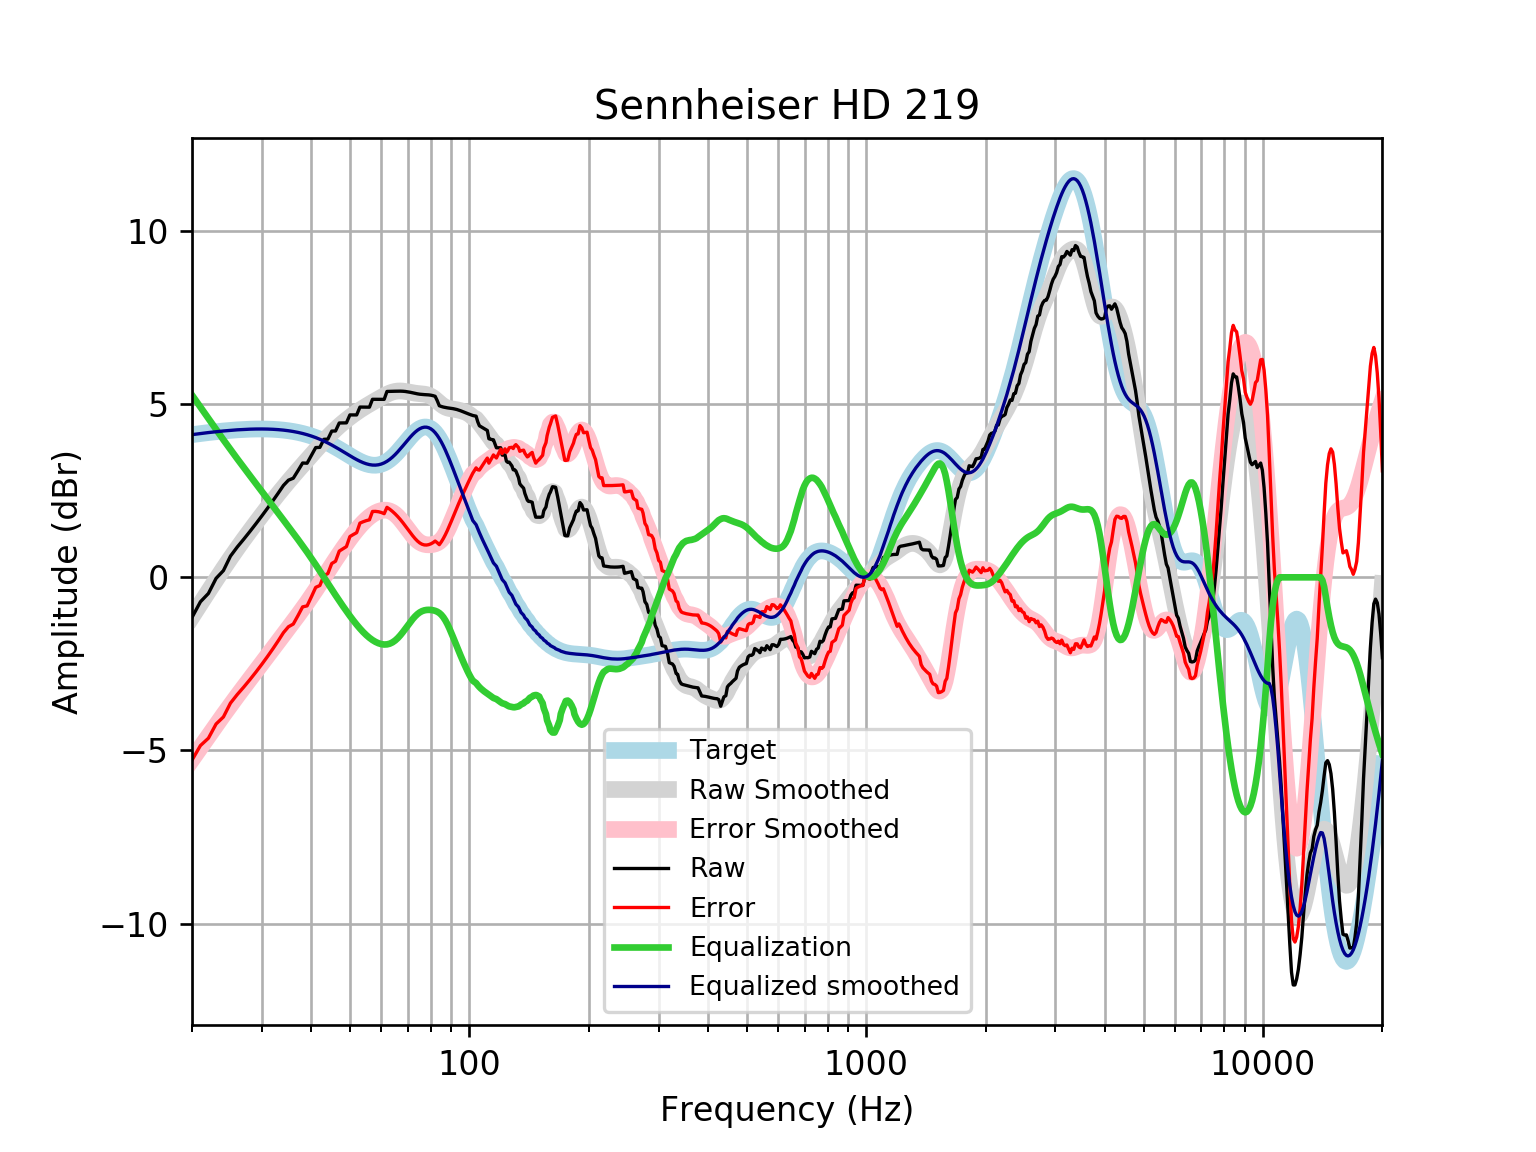

Data behind this chart, as committed beside it:
frequency, raw, error, smoothed, error_smoothed, equalization, equalized_raw, equalized_smoothed, target
20, -1.159, -5.279, -1.142, -5.263, 5.263, 4.104, 4.121, 4.121
21, -0.7067, -4.859, -0.764, -4.916, 4.916, 4.21, 4.152, 4.152
22, -0.4649, -4.645, -0.4052, -4.586, 4.586, 4.121, 4.18, 4.18
23, -0.02992, -4.235, -0.06576, -4.271, 4.271, 4.241, 4.205, 4.205
24, 0.1947, -4.032, 0.2544, -3.972, 3.972, 4.167, 4.227, 4.227
25, 0.612, -3.633, 0.5537, -3.691, 3.691, 4.303, 4.245, 4.245
26, 0.8737, -3.386, 0.834, -3.425, 3.425, 4.299, 4.259, 4.259
27, 1.1, -3.17, 1.097, -3.174, 3.174, 4.274, 4.271, 4.271
28, 1.327, -2.952, 1.345, -2.934, 2.934, 4.261, 4.279, 4.278
29, 1.552, -2.731, 1.579, -2.704, 2.704, 4.255, 4.283, 4.283
30, 1.775, -2.509, 1.803, -2.481, 2.481, 4.256, 4.284, 4.284
31, 1.996, -2.285, 2.016, -2.265, 2.265, 4.261, 4.281, 4.281
32, 2.216, -2.059, 2.219, -2.056, 2.056, 4.271, 4.275, 4.275
33, 2.435, -1.83, 2.413, -1.852, 1.852, 4.287, 4.265, 4.265
34, 2.653, -1.598, 2.596, -1.655, 1.655, 4.309, 4.251, 4.251
35, 2.806, -1.428, 2.77, -1.464, 1.464, 4.269, 4.233, 4.233
36, 2.862, -1.349, 2.934, -1.277, 1.277, 4.139, 4.211, 4.211
37, 3.081, -1.104, 3.092, -1.093, 1.093, 4.174, 4.185, 4.185
38, 3.301, -0.8534, 3.243, -0.9107, 0.9107, 4.212, 4.154, 4.155
39, 3.296, -0.8241, 3.39, -0.7288, 0.7288, 4.024, 4.119, 4.12
40, 3.521, -0.5593, 3.533, -0.5467, 0.5467, 4.068, 4.079, 4.08
41, 3.747, -0.2899, 3.671, -0.3642, 0.3642, 4.111, 4.035, 4.037
42, 3.753, -0.2356, 3.805, -0.1822, 0.1822, 3.935, 3.987, 3.989
43, 3.986, 0.04891, 3.933, -0.001968, 0.001968, 3.988, 3.935, 3.937
44, 3.991, 0.1093, 4.055, 0.1751, -0.1751, 3.816, 3.88, 3.881
45, 4.223, 0.4, 4.169, 0.3475, -0.3475, 3.875, 3.821, 3.823
46, 4.226, 0.4643, 4.275, 0.5144, -0.5144, 3.712, 3.76, 3.762
47, 4.457, 0.7575, 4.373, 0.6748, -0.6748, 3.782, 3.698, 3.7
48, 4.459, 0.8229, 4.463, 0.8285, -0.8285, 3.631, 3.635, 3.636
49, 4.461, 0.8875, 4.547, 0.9751, -0.9751, 3.486, 3.572, 3.574
50, 4.69, 1.178, 4.626, 1.114, -1.114, 3.576, 3.512, 3.512
51, 4.691, 1.237, 4.699, 1.245, -1.245, 3.446, 3.454, 3.454
52, 4.69, 1.29, 4.767, 1.367, -1.367, 3.323, 3.4, 3.4
53, 4.917, 1.566, 4.831, 1.479, -1.479, 3.438, 3.352, 3.351
54, 4.915, 1.606, 4.891, 1.58, -1.58, 3.335, 3.311, 3.31
55, 4.914, 1.638, 4.948, 1.669, -1.669, 3.245, 3.279, 3.276
56, 4.914, 1.661, 5.002, 1.747, -1.747, 3.167, 3.255, 3.253
57, 5.141, 1.902, 5.054, 1.811, -1.811, 3.33, 3.242, 3.239
58, 5.141, 1.904, 5.104, 1.864, -1.864, 3.278, 3.24, 3.237
59, 5.141, 1.895, 5.153, 1.903, -1.903, 3.238, 3.25, 3.246
60, 5.14, 1.872, 5.201, 1.929, -1.929, 3.212, 3.272, 3.268
61, 5.14, 1.838, 5.246, 1.94, -1.94, 3.2, 3.305, 3.301
62, 5.368, 2.021, 5.287, 1.936, -1.936, 3.431, 3.35, 3.346
63, 5.369, 1.967, 5.322, 1.916, -1.916, 3.453, 3.406, 3.402
64, 5.371, 1.904, 5.35, 1.879, -1.879, 3.493, 3.471, 3.468
65, 5.374, 1.833, 5.369, 1.825, -1.825, 3.55, 3.545, 3.542
66, 5.376, 1.754, 5.38, 1.755, -1.755, 3.621, 3.625, 3.622
67, 5.377, 1.669, 5.382, 1.673, -1.673, 3.703, 3.709, 3.707
68, 5.374, 1.578, 5.378, 1.582, -1.582, 3.792, 3.796, 3.796
69, 5.367, 1.483, 5.369, 1.485, -1.485, 3.882, 3.884, 3.884
70, 5.357, 1.386, 5.356, 1.386, -1.386, 3.97, 3.97, 3.97
71, 5.343, 1.291, 5.342, 1.291, -1.291, 4.052, 4.051, 4.053
72, 5.328, 1.2, 5.329, 1.204, -1.204, 4.124, 4.126, 4.128
73, 5.313, 1.117, 5.318, 1.126, -1.126, 4.186, 4.192, 4.195
74, 5.299, 1.047, 5.31, 1.062, -1.062, 4.237, 4.248, 4.251
75, 5.288, 0.9928, 5.303, 1.012, -1.012, 4.276, 4.291, 4.295
76, 5.281, 0.9554, 5.297, 0.9763, -0.9763, 4.305, 4.321, 4.325
77, 5.277, 0.9358, 5.29, 0.9537, -0.9537, 4.323, 4.336, 4.341
78, 5.273, 0.9327, 5.278, 0.9419, -0.9419, 4.331, 4.336, 4.34
79, 5.268, 0.9442, 5.259, 0.9386, -0.9386, 4.33, 4.32, 4.324
... 553 more rows
